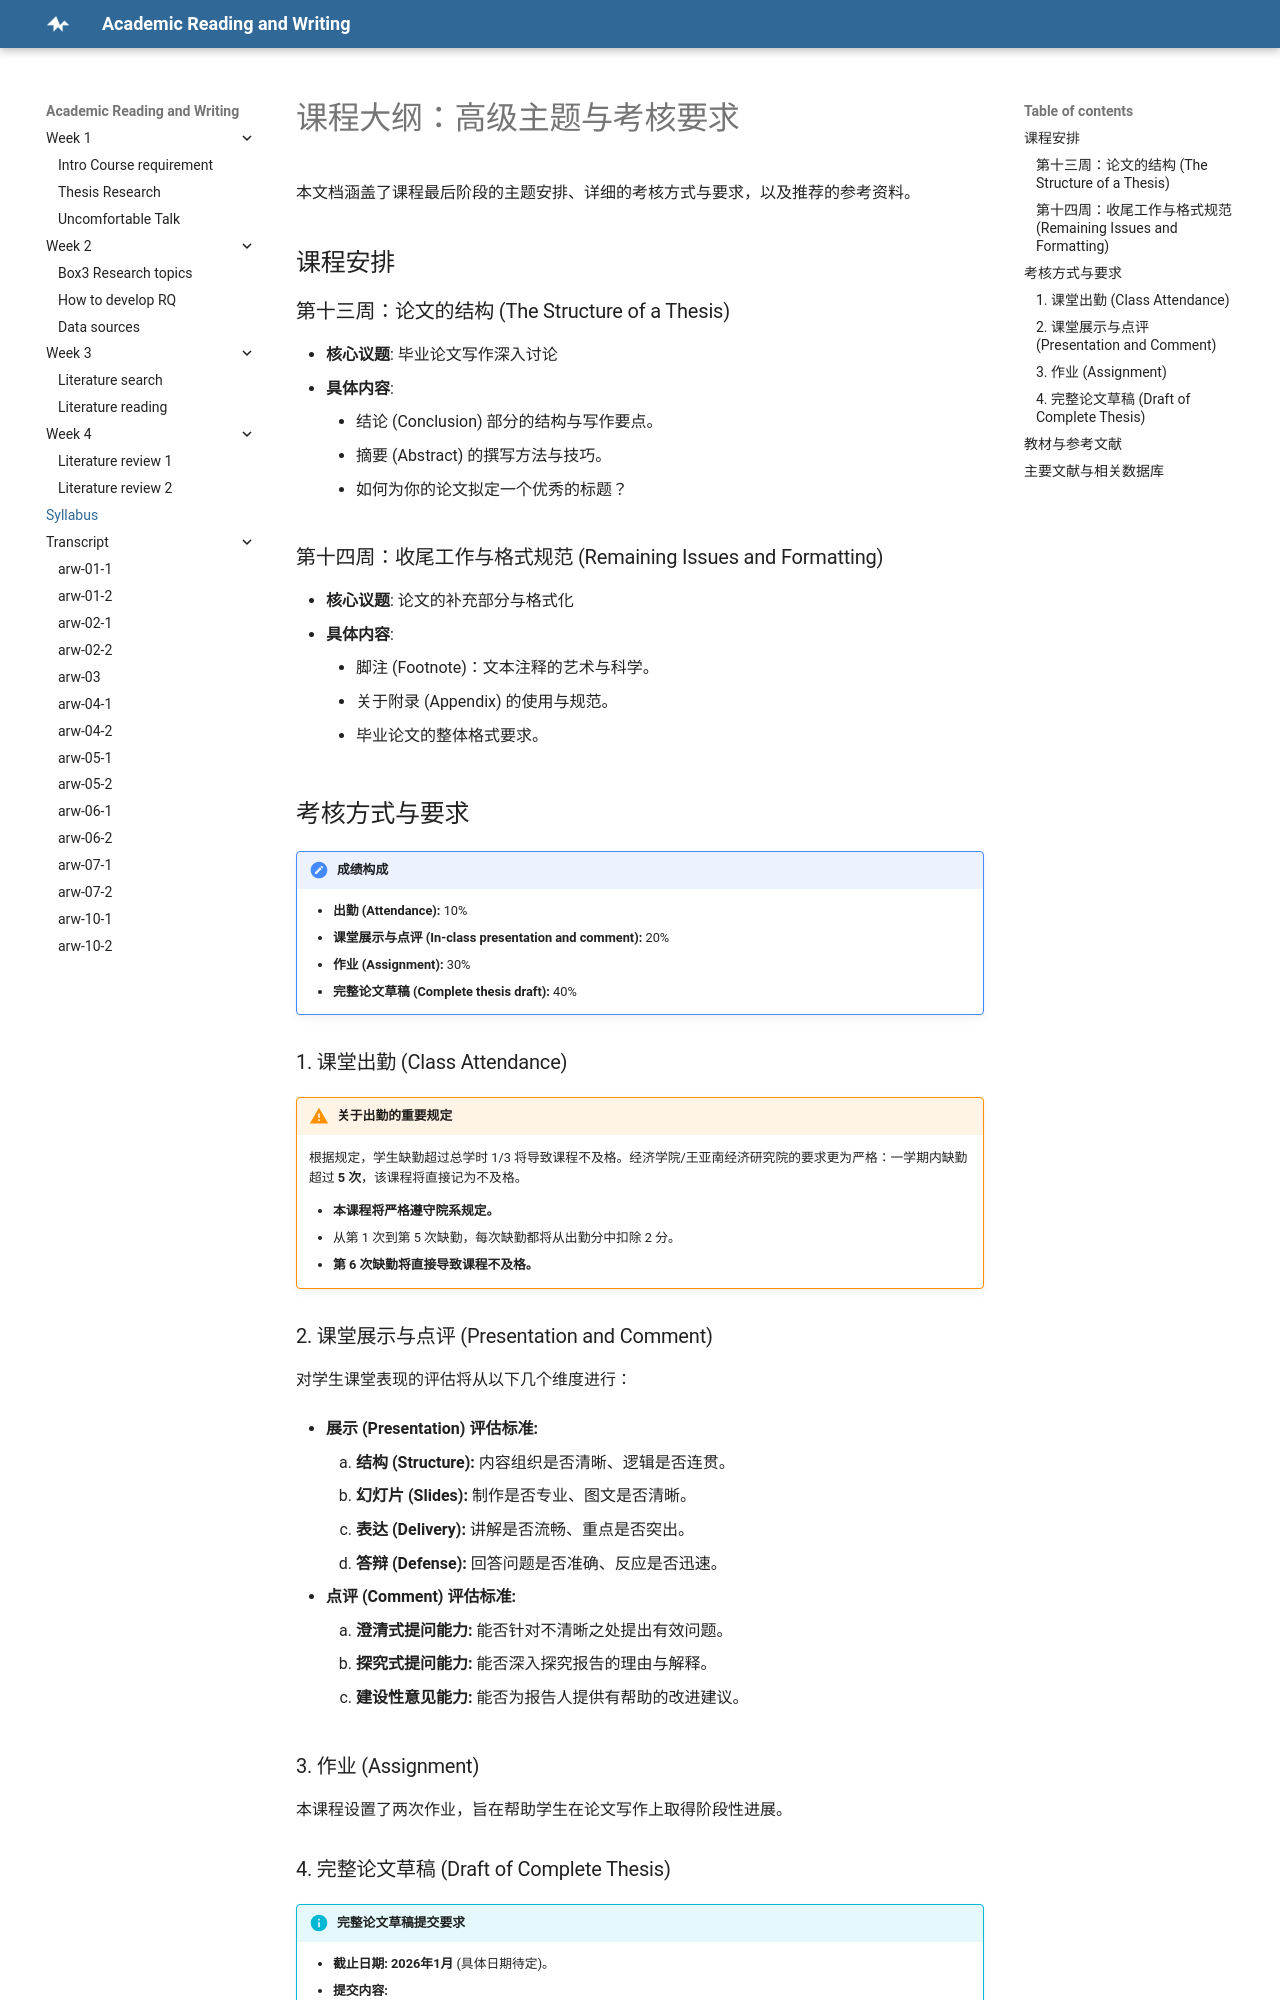

repository: concinna/arw · page: 英文教学大纲2025/index.html · generator: mkdocs

# 课程大纲：高级主题与考核要求

本文档涵盖了课程最后阶段的主题安排、详细的考核方式与要求，以及推荐的参考资料。

## 课程安排

### 第十三周：论文的结构 (The Structure of a Thesis)

- **核心议题**: 毕业论文写作深入讨论
- **具体内容**:
    - 结论 (Conclusion) 部分的结构与写作要点。
    - 摘要 (Abstract) 的撰写方法与技巧。
    - 如何为你的论文拟定一个优秀的标题？

### 第十四周：收尾工作与格式规范 (Remaining Issues and Formatting)

- **核心议题**: 论文的补充部分与格式化
- **具体内容**:
    - 脚注 (Footnote)：文本注释的艺术与科学。
    - 关于附录 (Appendix) 的使用与规范。
    - 毕业论文的整体格式要求。

## 考核方式与要求

!!! note "成绩构成"
    - **出勤 (Attendance):** 10%
    - **课堂展示与点评 (In-class presentation and comment):** 20%
    - **作业 (Assignment):** 30%
    - **完整论文草稿 (Complete thesis draft):** 40%

### 1. 课堂出勤 (Class Attendance)

!!! warning "关于出勤的重要规定"
    根据规定，学生缺勤超过总学时 1/3 将导致课程不及格。经济学院/王亚南经济研究院的要求更为严格：一学期内缺勤超过 **5 次**，该课程将直接记为不及格。

    - **本课程将严格遵守院系规定。**
    - 从第 1 次到第 5 次缺勤，每次缺勤都将从出勤分中扣除 2 分。
    - **第 6 次缺勤将直接导致课程不及格。**

### 2. 课堂展示与点评 (Presentation and Comment)

对学生课堂表现的评估将从以下几个维度进行：

-   **展示 (Presentation) 评估标准:**
    1.  **结构 (Structure):** 内容组织是否清晰、逻辑是否连贯。
    2.  **幻灯片 (Slides):** 制作是否专业、图文是否清晰。
    3.  **表达 (Delivery):** 讲解是否流畅、重点是否突出。
    4.  **答辩 (Defense):** 回答问题是否准确、反应是否迅速。

-   **点评 (Comment) 评估标准:**
    1.  **澄清式提问能力:** 能否针对不清晰之处提出有效问题。
    2.  **探究式提问能力:** 能否深入探究报告的理由与解释。
    3.  **建设性意见能力:** 能否为报告人提供有帮助的改进建议。

### 3. 作业 (Assignment)

本课程设置了两次作业，旨在帮助学生在论文写作上取得阶段性进展。

### 4. 完整论文草稿 (Draft of Complete Thesis)

!!! info "完整论文草稿提交要求"
    - **截止日期:** **2026年1月** (具体日期待定)。
    - **提交内容:**
        - 一份完整的论文草稿，须包含引言、文献综述（修订版）、数据描述、初步的实证结果与讨论、结论、参考文献、表格和图表。
        - 所有内容需按正确的格式排版。
        - 需同时提交一份**抄袭检测报告**（关于检测报告的具体信息将在课上说明）。
